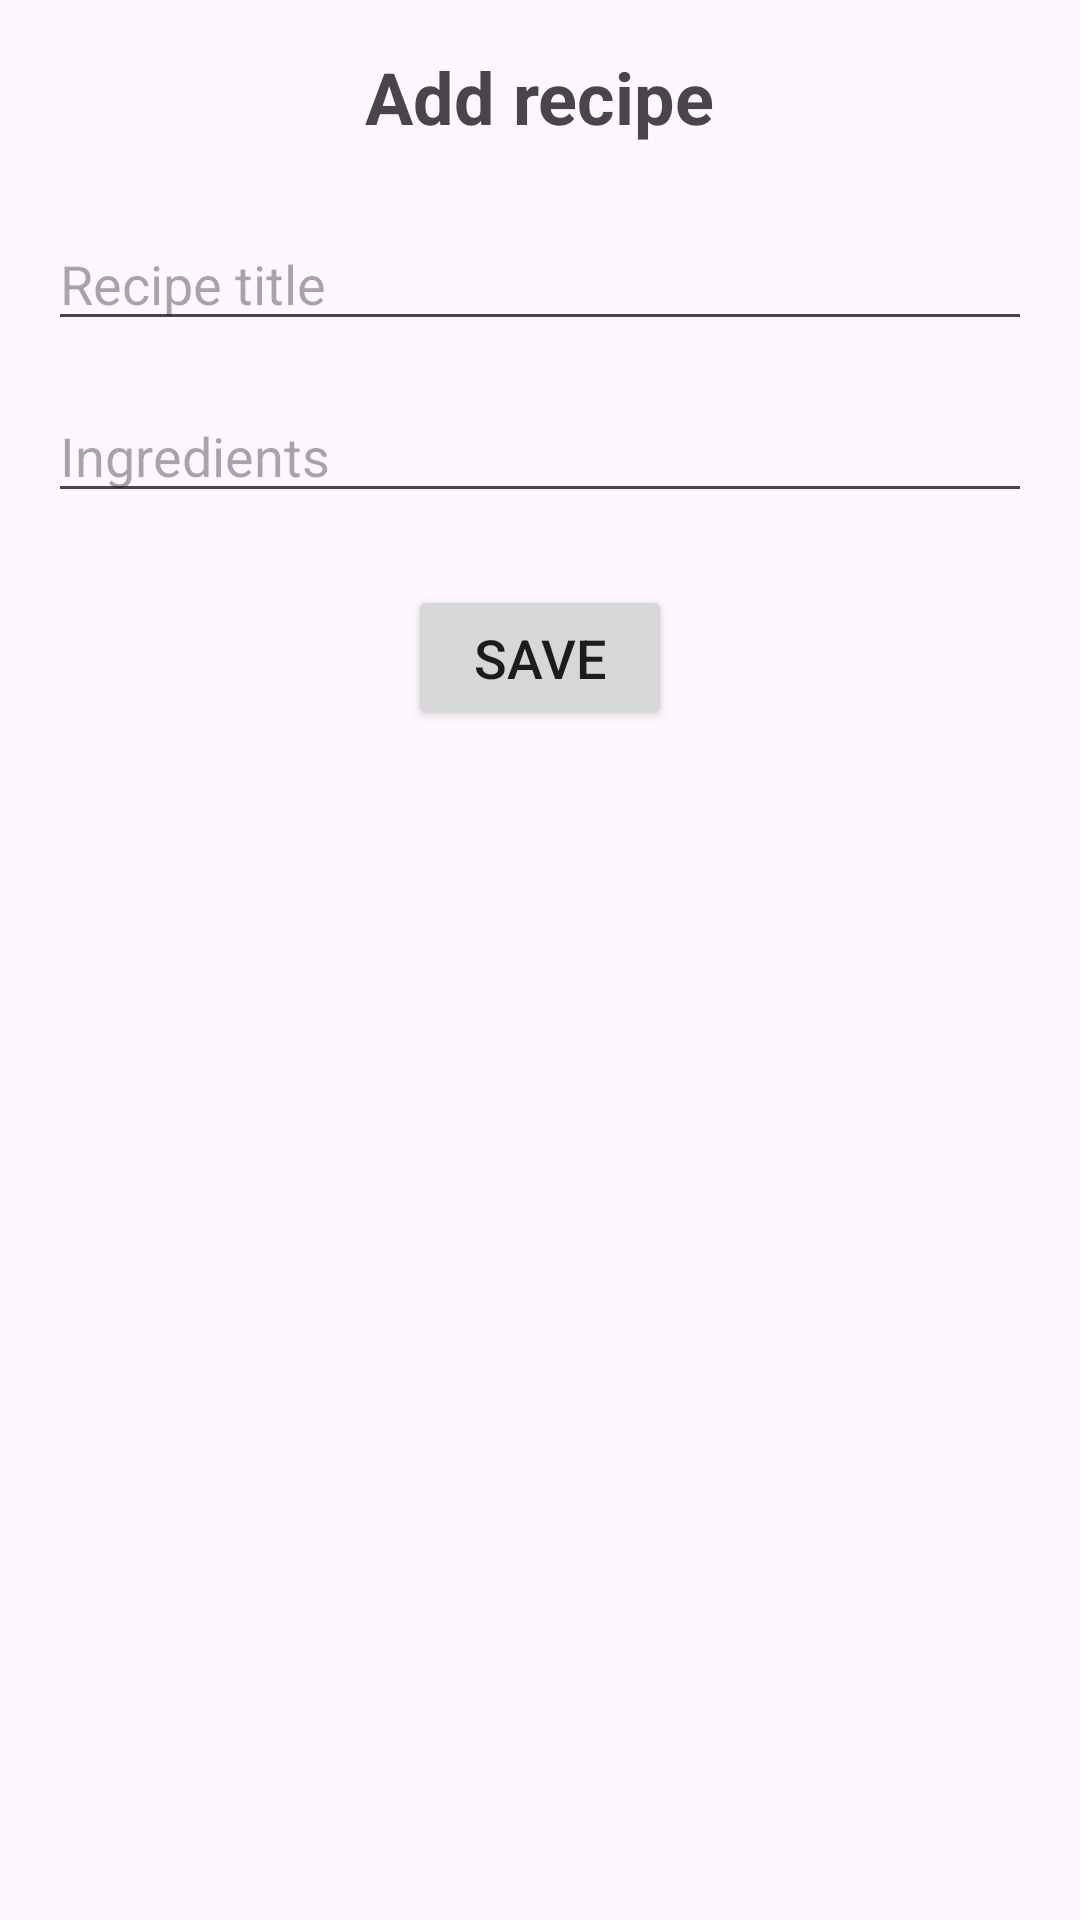

Produce the Android XML layout that renders to this screen, including the resource entries it uses.
<!-- AndroidManifest.xml: application theme Theme.MyApplication3 -->
<!-- res/layout/activity_add_recipe.xml -->
<?xml version="1.0" encoding="utf-8"?>
<androidx.constraintlayout.widget.ConstraintLayout xmlns:android="http://schemas.android.com/apk/res/android"
    xmlns:app="http://schemas.android.com/apk/res-auto"
    xmlns:tools="http://schemas.android.com/tools"
    android:layout_width="match_parent"
    android:layout_height="match_parent"
    android:padding="16dp"
    tools:context=".AddRecipeActivity">

    <TextView
        android:id="@+id/addRecipeTitle"
        android:layout_width="wrap_content"
        android:layout_height="wrap_content"
        android:text="@string/add_recipe"
        style="@style/TitleTextStyle"
        app:layout_constraintTop_toTopOf="parent"
        app:layout_constraintStart_toStartOf="parent"
        app:layout_constraintEnd_toEndOf="parent" />

    <EditText
        android:id="@+id/editRecipeName"
        android:layout_width="0dp"
        android:layout_height="wrap_content"
        android:hint="@string/recipe_title"
        app:layout_constraintTop_toBottomOf="@id/addRecipeTitle"
        app:layout_constraintStart_toStartOf="parent"
        app:layout_constraintEnd_toEndOf="parent"
        android:layout_marginTop="24dp" />

    <EditText
        android:id="@+id/editIngredients"
        android:layout_width="0dp"
        android:layout_height="wrap_content"
        android:hint="@string/ingredients"
        app:layout_constraintTop_toBottomOf="@id/editRecipeName"
        app:layout_constraintStart_toStartOf="parent"
        app:layout_constraintEnd_toEndOf="parent"
        android:layout_marginTop="16dp" />

    <Button
        android:id="@+id/btnSave"
        android:layout_width="wrap_content"
        android:layout_height="wrap_content"
        android:text="@string/save"
        style="@style/RecipeButtonStyle"
        app:layout_constraintTop_toBottomOf="@id/editIngredients"
        app:layout_constraintStart_toStartOf="parent"
        app:layout_constraintEnd_toEndOf="parent"
        android:layout_marginTop="24dp" />



</androidx.constraintlayout.widget.ConstraintLayout>
<!-- resources referenced by this layout -->
<resources>
  <string name="add_recipe">Add recipe</string>
  <string name="ingredients">Ingredients</string>
  <string name="recipe_title">Recipe title</string>
  <string name="save">Save</string>
  <style name="RecipeButtonStyle">
          <item name="android:textSize">18sp</item>
          <item name="android:padding">12dp</item>
      </style>
  <style name="TitleTextStyle">
          <item name="android:textSize">24sp</item>
          <item name="android:textStyle">bold</item>
      </style>
  <style name="Theme.MyApplication3" parent="Theme.Material3.DayNight.NoActionBar">
          <item name="colorPrimary">@color/purple_main</item>
      </style>
  <color name="purple_main">#D0BCFF</color>
</resources>
